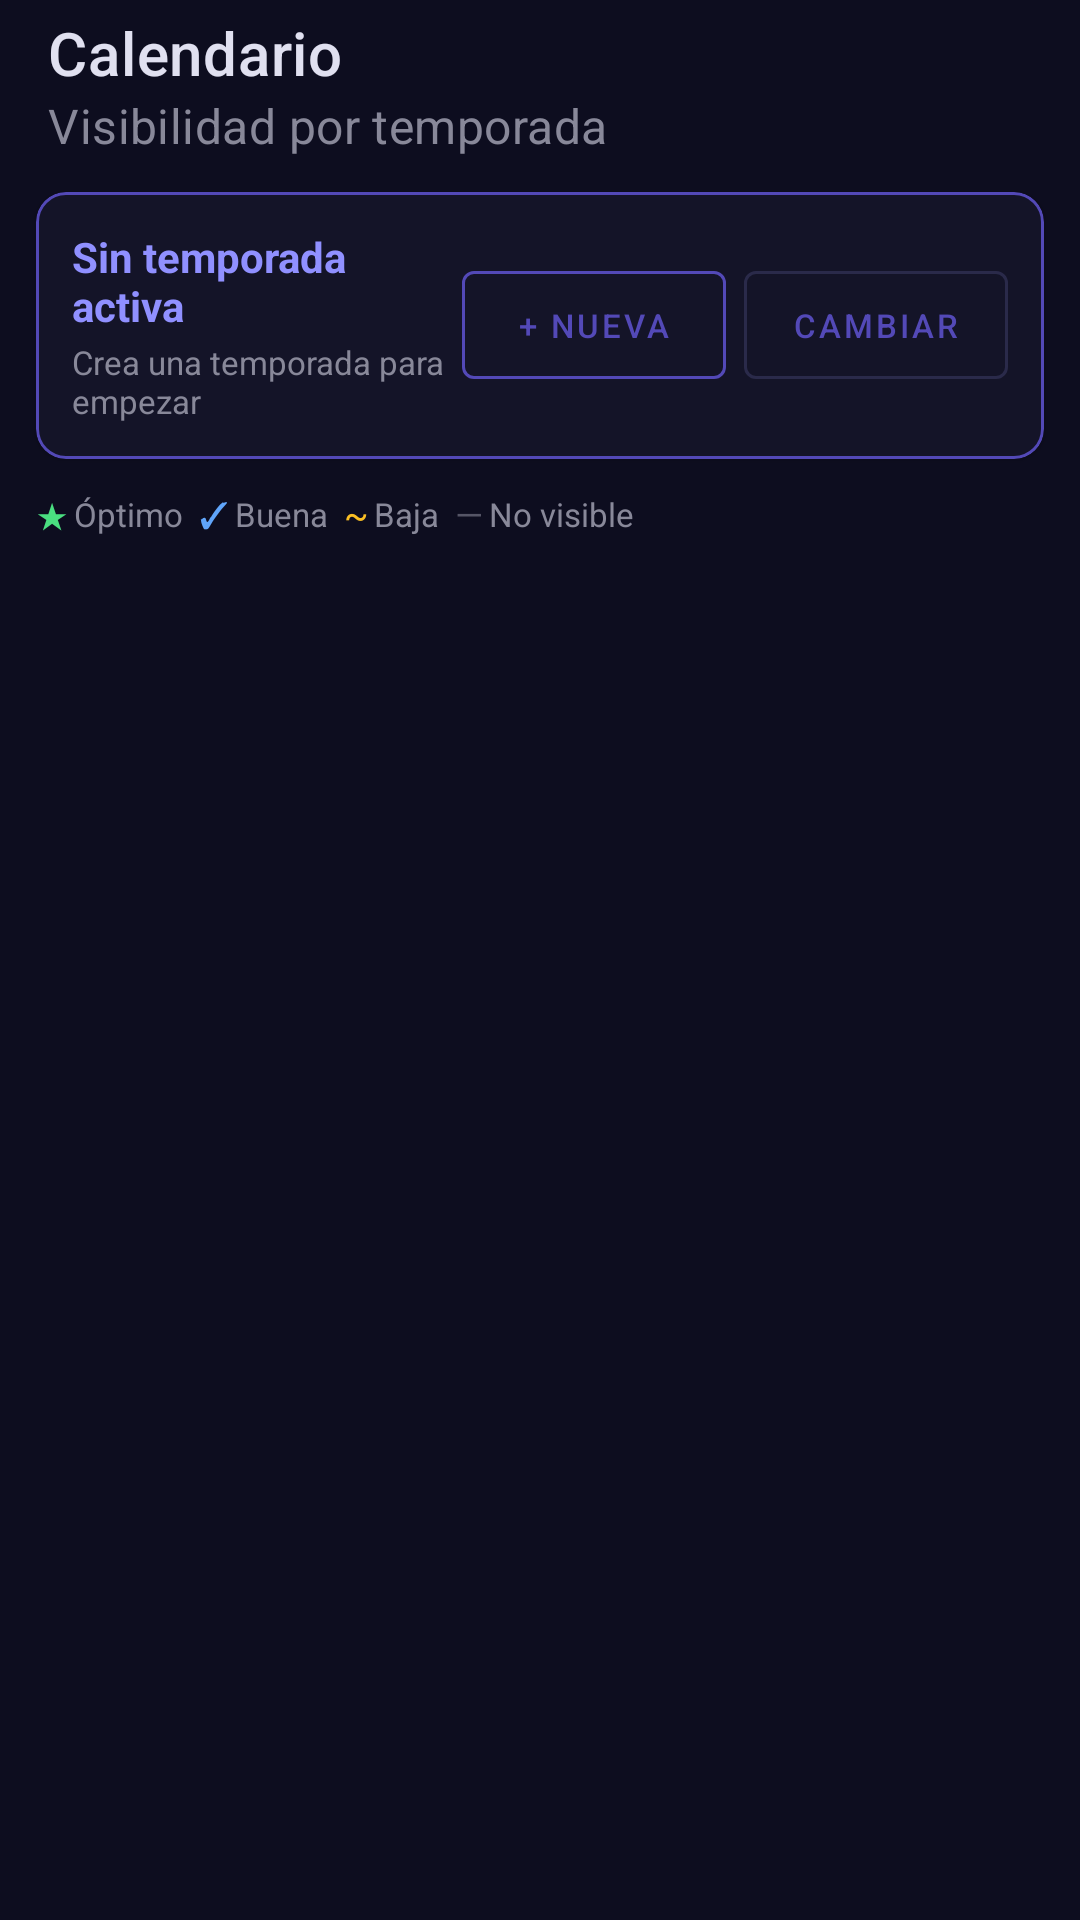

Produce the Android XML layout that renders to this screen, including the resource entries it uses.
<!-- AndroidManifest.xml: application theme Theme.AstroLog -->
<!-- res/layout/fragment_calendar.xml -->
<?xml version="1.0" encoding="utf-8"?>
<LinearLayout xmlns:android="http://schemas.android.com/apk/res/android"
    xmlns:app="http://schemas.android.com/apk/res-auto"
    android:layout_width="match_parent" android:layout_height="match_parent"
    android:orientation="vertical" android:background="@color/background_dark">

    <com.google.android.material.appbar.MaterialToolbar
        android:layout_width="match_parent" android:layout_height="?attr/actionBarSize"
        app:title="Calendario" app:titleTextColor="@color/text_primary"
        app:subtitle="Visibilidad por temporada" app:subtitleTextColor="@color/text_secondary" />

    
    <com.google.android.material.card.MaterialCardView
        android:layout_width="match_parent" android:layout_height="wrap_content"
        android:layout_marginHorizontal="12dp" android:layout_marginTop="8dp"
        android:layout_marginBottom="4dp"
        app:cardBackgroundColor="@color/surface_dark" app:cardCornerRadius="10dp"
        app:strokeColor="@color/accent_purple" app:strokeWidth="1dp">

        <LinearLayout android:layout_width="match_parent" android:layout_height="wrap_content"
            android:orientation="vertical" android:padding="12dp">

            <LinearLayout android:layout_width="match_parent" android:layout_height="wrap_content"
                android:orientation="horizontal" android:gravity="center_vertical">

                <LinearLayout android:layout_width="0dp" android:layout_height="wrap_content"
                    android:layout_weight="1" android:orientation="vertical">
                    <TextView android:id="@+id/text_season_name"
                        android:layout_width="wrap_content" android:layout_height="wrap_content"
                        android:text="Sin temporada activa"
                        android:textColor="@color/accent_purple_light"
                        android:textSize="14sp" android:textStyle="bold" />
                    <TextView android:id="@+id/text_season_months"
                        android:layout_width="wrap_content" android:layout_height="wrap_content"
                        android:text="Crea una temporada para empezar"
                        android:textColor="@color/text_secondary" android:textSize="11sp"
                        android:layout_marginTop="2dp" />
                </LinearLayout>

                <com.google.android.material.button.MaterialButton
                    android:id="@+id/button_new_season"
                    style="@style/Widget.MaterialComponents.Button.OutlinedButton"
                    android:layout_width="wrap_content" android:layout_height="wrap_content"
                    android:text="+ Nueva" android:textSize="11sp"
                    app:strokeColor="@color/accent_purple"
                    android:layout_marginEnd="6dp" />

                <com.google.android.material.button.MaterialButton
                    android:id="@+id/button_change_season"
                    style="@style/Widget.MaterialComponents.Button.OutlinedButton"
                    android:layout_width="wrap_content" android:layout_height="wrap_content"
                    android:text="Cambiar" android:textSize="11sp"
                    app:strokeColor="@color/border_dark" />
            </LinearLayout>
        </LinearLayout>
    </com.google.android.material.card.MaterialCardView>

    
    <LinearLayout android:layout_width="match_parent" android:layout_height="wrap_content"
        android:orientation="horizontal" android:paddingHorizontal="12dp"
        android:paddingVertical="6dp" android:gravity="center_vertical">
        <TextView android:layout_width="wrap_content" android:layout_height="wrap_content"
            android:text="★" android:textColor="@color/vis_optimal" android:textSize="12sp"
            android:paddingEnd="2dp" />
        <TextView android:layout_width="wrap_content" android:layout_height="wrap_content"
            android:text="Óptimo  " android:textColor="@color/text_secondary" android:textSize="11sp" />
        <TextView android:layout_width="wrap_content" android:layout_height="wrap_content"
            android:text="✓" android:textColor="@color/vis_good" android:textSize="12sp"
            android:paddingEnd="2dp" />
        <TextView android:layout_width="wrap_content" android:layout_height="wrap_content"
            android:text="Buena  " android:textColor="@color/text_secondary" android:textSize="11sp" />
        <TextView android:layout_width="wrap_content" android:layout_height="wrap_content"
            android:text="~" android:textColor="@color/vis_low" android:textSize="12sp"
            android:paddingEnd="2dp" />
        <TextView android:layout_width="wrap_content" android:layout_height="wrap_content"
            android:text="Baja  " android:textColor="@color/text_secondary" android:textSize="11sp" />
        <TextView android:layout_width="wrap_content" android:layout_height="wrap_content"
            android:text="—" android:textColor="@color/vis_none" android:textSize="12sp"
            android:paddingEnd="2dp" />
        <TextView android:layout_width="wrap_content" android:layout_height="wrap_content"
            android:text="No visible" android:textColor="@color/text_secondary" android:textSize="11sp" />
    </LinearLayout>

    <androidx.recyclerview.widget.RecyclerView
        android:id="@+id/recycler_calendar"
        android:layout_width="match_parent" android:layout_height="0dp"
        android:layout_weight="1" android:padding="8dp" android:clipToPadding="false" />

</LinearLayout>
<!-- resources referenced by this layout -->
<resources>
  <color name="accent_purple">#5349B7</color>
  <color name="accent_purple_light">#9090FF</color>
  <color name="background_dark">#0D0D1F</color>
  <color name="border_dark">#2A2A4A</color>
  <color name="surface_dark">#141428</color>
  <color name="text_primary">#E0E0F0</color>
  <color name="text_secondary">#888899</color>
  <color name="vis_good">#60A5FA</color>
  <color name="vis_low">#FBBF24</color>
  <color name="vis_none">#555566</color>
  <color name="vis_optimal">#4ADE80</color>
  <style name="Theme.AstroLog" parent="Theme.MaterialComponents.DayNight.NoActionBar">
          <item name="colorPrimary">@color/accent_purple</item>
          <item name="colorPrimaryVariant">@color/surface_dark</item>
          <item name="colorOnPrimary">@color/white</item>
          <item name="colorSurface">@color/surface_dark</item>
          <item name="colorOnSurface">@color/text_primary</item>
          <item name="android:windowBackground">@color/background_dark</item>
          <item name="android:statusBarColor">@color/surface_dark</item>
          <item name="android:navigationBarColor">@color/surface_dark</item>
          
          <item name="android:forceDarkAllowed">false</item>
          <item name="textInputStyle">@style/Widget.MaterialComponents.TextInputLayout.OutlinedBox</item>
      </style>
  <color name="white">#FFFFFF</color>
</resources>
